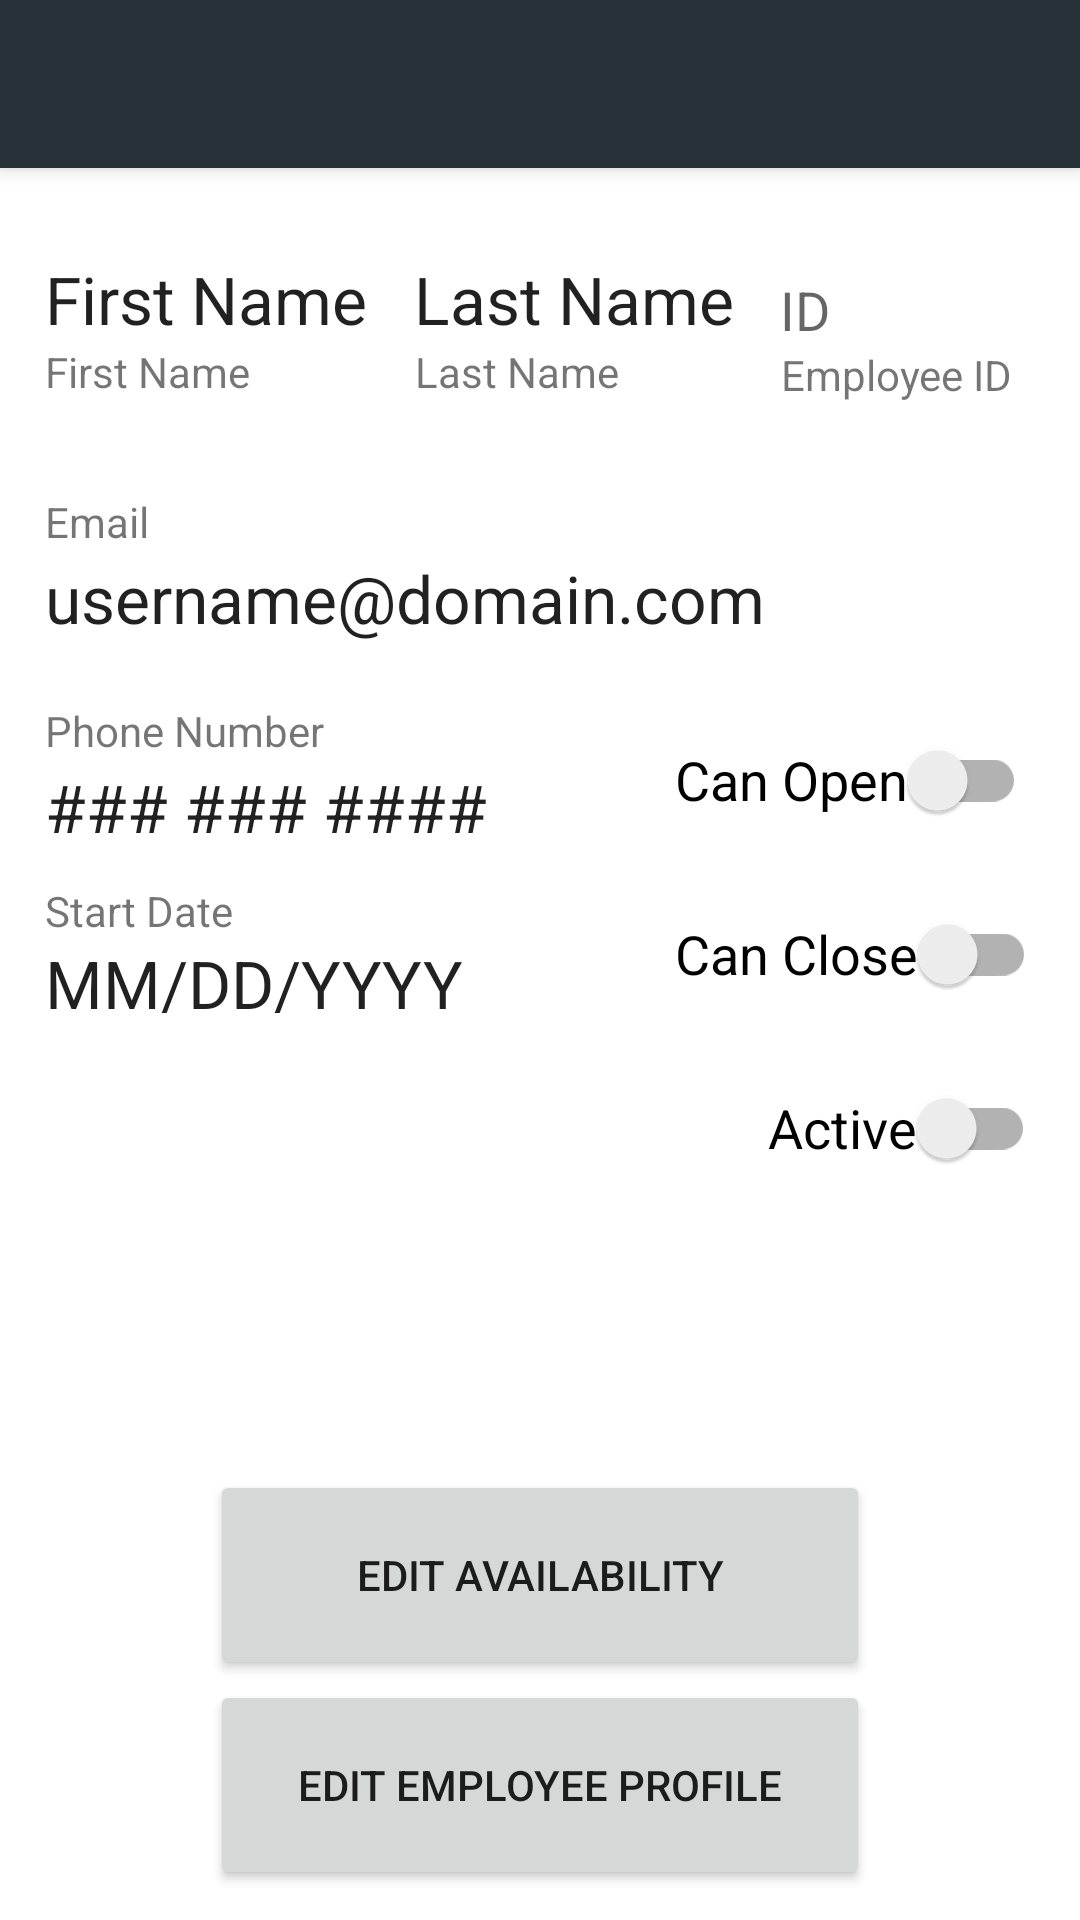

Write the Android layout XML for this screen, with the resource values it uses.
<!-- AndroidManifest.xml: application theme Theme.WEARETHEBORG -->
<!-- res/layout/activity_view_employee.xml -->
<?xml version="1.0" encoding="utf-8"?>
<RelativeLayout xmlns:android="http://schemas.android.com/apk/res/android"
    xmlns:app="http://schemas.android.com/apk/res-auto"
    xmlns:tools="http://schemas.android.com/tools"
    android:layout_width="match_parent"
    android:layout_height="match_parent"
    tools:context=".view.ViewEmployee">

    <LinearLayout
        android:id="@+id/linearLayout"
        android:layout_width="match_parent"
        android:layout_height="match_parent"
        android:orientation="vertical">

        <androidx.appcompat.widget.Toolbar
            android:id="@+id/actionbar_ViewEm"
            android:layout_width="match_parent"
            android:layout_height="?attr/actionBarSize"
            android:background="?attr/colorPrimary"
            android:elevation="4dp"
            android:theme="@style/ThemeOverlay.AppCompat.Dark.ActionBar"
            app:popupTheme="@style/Theme.AppCompat.Light" />

        <androidx.appcompat.widget.SwitchCompat
            android:id="@+id/sw_canOpen"
            android:layout_width="wrap_content"
            android:layout_height="wrap_content"
            android:layout_marginStart="225dp"
            android:layout_marginTop="180dp"
            android:text="Can Open"
            android:textAppearance="@style/TextAppearance.AppCompat.Medium" />

        <androidx.appcompat.widget.SwitchCompat
            android:id="@+id/sw_canClose"
            android:layout_width="wrap_content"
            android:layout_height="wrap_content"
            android:layout_marginStart="225dp"
            android:layout_marginTop="10dp"
            android:text="Can Close"
            android:textAppearance="@style/TextAppearance.AppCompat.Medium"
            tools:layout_editor_absoluteX="192dp"
            tools:layout_editor_absoluteY="340dp" />

        <androidx.appcompat.widget.SwitchCompat
            android:id="@+id/sw_Active"
            android:layout_width="wrap_content"
            android:layout_height="wrap_content"
            android:layout_marginStart="256dp"
            android:layout_marginTop="10dp"
            android:text="Active"
            android:textAppearance="@style/TextAppearance.AppCompat.Medium" />

    </LinearLayout>


    <Button
        android:id="@+id/editingEm_bttn"
        android:layout_width="250dp"
        android:layout_height="70dp"
        android:layout_alignParentStart="true"
        android:layout_alignParentEnd="true"
        android:layout_alignParentBottom="true"
        android:layout_marginStart="70dp"
        android:layout_marginEnd="70dp"
        android:layout_marginBottom="10dp"
        android:text="@string/edit_worker"
        app:layout_constraintBottom_toBottomOf="parent"
        app:layout_constraintEnd_toEndOf="parent"
        app:layout_constraintStart_toStartOf="parent" />

    <Button
        android:id="@+id/editingAvil_bttn"
        android:layout_width="match_parent"
        android:layout_height="70dp"
        android:layout_alignParentStart="true"
        android:layout_alignParentEnd="true"
        android:layout_alignParentBottom="true"
        android:layout_marginStart="70dp"
        android:layout_marginEnd="70dp"
        android:layout_marginBottom="80dp"
        android:text="@string/edit_availability"
        app:layout_constraintBottom_toBottomOf="parent"
        app:layout_constraintEnd_toEndOf="parent"
        app:layout_constraintStart_toStartOf="parent" />

    <TextView
        android:id="@+id/txt_lname"
        android:layout_width="wrap_content"
        android:layout_height="wrap_content"
        android:layout_alignParentStart="true"
        android:layout_alignParentTop="true"
        android:layout_marginStart="138dp"
        android:layout_marginTop="85dp"
        android:text="@string/LN"
        android:textAppearance="@style/TextAppearance.AppCompat.Large"
        tools:layout_editor_absoluteX="152dp"
        tools:layout_editor_absoluteY="44dp" />

    <TextView
        android:id="@+id/txt_fname"
        android:layout_width="wrap_content"
        android:layout_height="wrap_content"
        android:layout_alignParentStart="true"
        android:layout_alignParentTop="true"
        android:layout_marginStart="15dp"
        android:layout_marginTop="85dp"
        android:minEms="2"
        android:text="@string/FN"
        android:textAppearance="@style/TextAppearance.AppCompat.Large"
        tools:layout_editor_absoluteX="24dp"
        tools:layout_editor_absoluteY="44dp" />

    <TextView
        android:id="@+id/txt_id"
        android:layout_width="wrap_content"
        android:layout_height="wrap_content"
        android:layout_alignParentStart="true"
        android:layout_alignParentTop="true"
        android:layout_marginStart="260dp"
        android:layout_marginTop="91dp"
        android:text="ID"
        android:textAppearance="@style/TextAppearance.AppCompat.Medium"
        tools:layout_editor_absoluteX="371dp"
        tools:layout_editor_absoluteY="44dp" />

    <TextView
        android:id="@+id/txt_email"
        android:layout_width="wrap_content"
        android:layout_height="wrap_content"
        android:layout_below="@+id/textView_email"
        android:layout_alignParentStart="true"
        android:layout_marginStart="15dp"
        android:layout_marginTop="-100dp"
        android:ems="14"
        android:text="@string/EMAIL"
        android:textAppearance="@style/TextAppearance.AppCompat.Large"
        tools:layout_editor_absoluteX="24dp"
        tools:layout_editor_absoluteY="106dp" />

    <TextView
        android:id="@+id/txt_phoneNo"
        android:layout_width="280dp"
        android:layout_height="wrap_content"
        android:layout_below="@+id/textView_phoneNumber"
        android:layout_alignParentStart="true"
        android:layout_marginStart="15dp"
        android:layout_marginTop="-180dp"
        android:layout_marginBottom="240dp"
        android:ems="10"
        android:text="@string/PHONE"
        android:textAppearance="@style/TextAppearance.AppCompat.Large"
        tools:layout_editor_absoluteX="24dp"
        tools:layout_editor_absoluteY="164dp" />

    <TextView
        android:id="@+id/txt_startDate"
        android:layout_width="wrap_content"
        android:layout_height="wrap_content"
        android:layout_below="@+id/textView_startDate"
        android:layout_alignParentStart="true"
        android:layout_marginStart="15dp"
        android:layout_marginTop="0dp"
        android:ems="10"
        android:text="@string/STARTDATE"
        android:textAppearance="@style/TextAppearance.AppCompat.Large"
        tools:layout_editor_absoluteX="24dp"
        tools:layout_editor_absoluteY="229dp" />

    <TextView
        android:id="@+id/txt_totalShift"
        android:layout_width="wrap_content"
        android:layout_height="wrap_content"
        android:layout_below="@+id/txt_startDate"
        android:layout_alignParentStart="true"
        android:layout_marginStart="15dp"
        android:layout_marginTop="10dp"
        android:text="Total Shifts"
        android:textAppearance="@style/TextAppearance.AppCompat.Large"
        android:visibility="invisible"
        tools:layout_editor_absoluteX="24dp"
        tools:layout_editor_absoluteY="295dp" />

    <TextView
        android:id="@+id/textView_firstName"
        android:layout_width="wrap_content"
        android:layout_height="wrap_content"
        android:layout_below="@+id/txt_fname"
        android:layout_alignParentStart="true"
        android:layout_marginStart="15dp"
        android:layout_marginTop="0dp"
        android:text="@string/FirstName"
        android:visibility="visible"
        app:layout_constraintBottom_toTopOf="@+id/txt_fname"
        app:layout_constraintStart_toStartOf="@+id/txt_fname" />

    <TextView
        android:id="@+id/textView_lastName"
        android:layout_width="wrap_content"
        android:layout_height="wrap_content"
        android:layout_below="@+id/txt_lname"
        android:layout_marginStart="55dp"
        android:layout_marginTop="0dp"
        android:layout_toEndOf="@+id/textView_firstName"
        android:text="@string/LastName"
        android:visibility="visible"
        app:layout_constraintBottom_toTopOf="@+id/txt_lname"
        app:layout_constraintStart_toStartOf="@+id/txt_lname" />

    <TextView
        android:id="@+id/textView_email"
        android:layout_width="wrap_content"
        android:layout_height="wrap_content"
        android:layout_below="@+id/textView_firstName"
        android:layout_alignParentStart="true"
        android:layout_marginStart="15dp"
        android:layout_marginTop="31dp"
        android:layout_marginBottom="101dp"
        android:text="Email"
        android:visibility="visible"
        app:layout_constraintBottom_toTopOf="@+id/txt_email"
        app:layout_constraintStart_toStartOf="@+id/txt_email" />

    <TextView
        android:id="@+id/textView_phoneNumber"
        android:layout_width="wrap_content"
        android:layout_height="wrap_content"
        android:layout_below="@+id/txt_email"
        android:layout_alignParentStart="true"
        android:layout_marginStart="15dp"
        android:layout_marginTop="20dp"
        android:layout_marginBottom="181dp"
        android:text="Phone Number"
        android:visibility="visible"
        app:layout_constraintBottom_toTopOf="@+id/txt_phoneNo"
        app:layout_constraintStart_toStartOf="@+id/txt_phoneNo" />

    <TextView
        android:id="@+id/textView_startDate"
        android:layout_width="wrap_content"
        android:layout_height="wrap_content"
        android:layout_below="@+id/txt_phoneNo"
        android:layout_alignParentStart="true"
        android:layout_marginStart="15dp"
        android:layout_marginTop="-230dp"
        android:text="Start Date"
        android:visibility="visible"
        app:layout_constraintBottom_toTopOf="@+id/txt_startDate"
        app:layout_constraintStart_toStartOf="@+id/txt_startDate" />

    <TextView
        android:id="@+id/textView_totalShifts"
        android:layout_width="wrap_content"
        android:layout_height="wrap_content"
        android:layout_below="@+id/txt_totalShift"
        android:layout_alignParentStart="true"
        android:layout_marginStart="15dp"
        android:layout_marginTop="0dp"
        android:text="Total Shifts"
        android:visibility="invisible"
        app:layout_constraintBottom_toTopOf="@+id/txt_totalShift"
        app:layout_constraintStart_toStartOf="@+id/txt_totalShift" />

    <TextView
        android:id="@+id/textView_Id"
        android:layout_width="wrap_content"
        android:layout_height="wrap_content"
        android:layout_below="@+id/txt_id"
        android:layout_marginStart="54dp"
        android:layout_marginTop="0dp"
        android:layout_toEndOf="@+id/textView_lastName"
        android:text="Employee ID"
        android:visibility="visible"
        tools:layout_editor_absoluteX="309dp"
        tools:layout_editor_absoluteY="24dp" />


</RelativeLayout>
<!-- resources referenced by this layout -->
<resources>
  <string name="EMAIL">username@domain.com</string>
  <string name="FN">First Name</string>
  <string name="FirstName">First Name</string>
  <string name="LN">Last Name</string>
  <string name="LastName">Last Name</string>
  <string name="PHONE">### ### ####</string>
  <string name="STARTDATE">MM/DD/YYYY</string>
  <string name="edit_availability">Edit Availability</string>
  <string name="edit_worker">Edit Employee Profile</string>
  <style name="Theme.WEARETHEBORG" parent="Theme.MaterialComponents.DayNight.NoActionBar">
          
          <item name="colorPrimary">@color/blue_grey_900</item>
          <item name="colorPrimaryVariant">@color/blue_grey_900_light</item>
          <item name="colorOnPrimary">@color/white</item>
          
          <item name="colorSecondary">@color/green_800</item>
          <item name="colorSecondaryVariant">@color/green_800_dark</item>
          <item name="colorOnSecondary">@color/white</item>
          
          <item name="android:statusBarColor" tools:targetApi="l">?attr/colorPrimaryVariant</item>
          
      </style>
  <color name="blue_grey_900">#263238</color>
  <color name="blue_grey_900_light">#4f5b62</color>
  <color name="white">#FFFFFFFF</color>
  <color name="green_800">#2e7d32</color>
  <color name="green_800_dark">#005005</color>
</resources>
